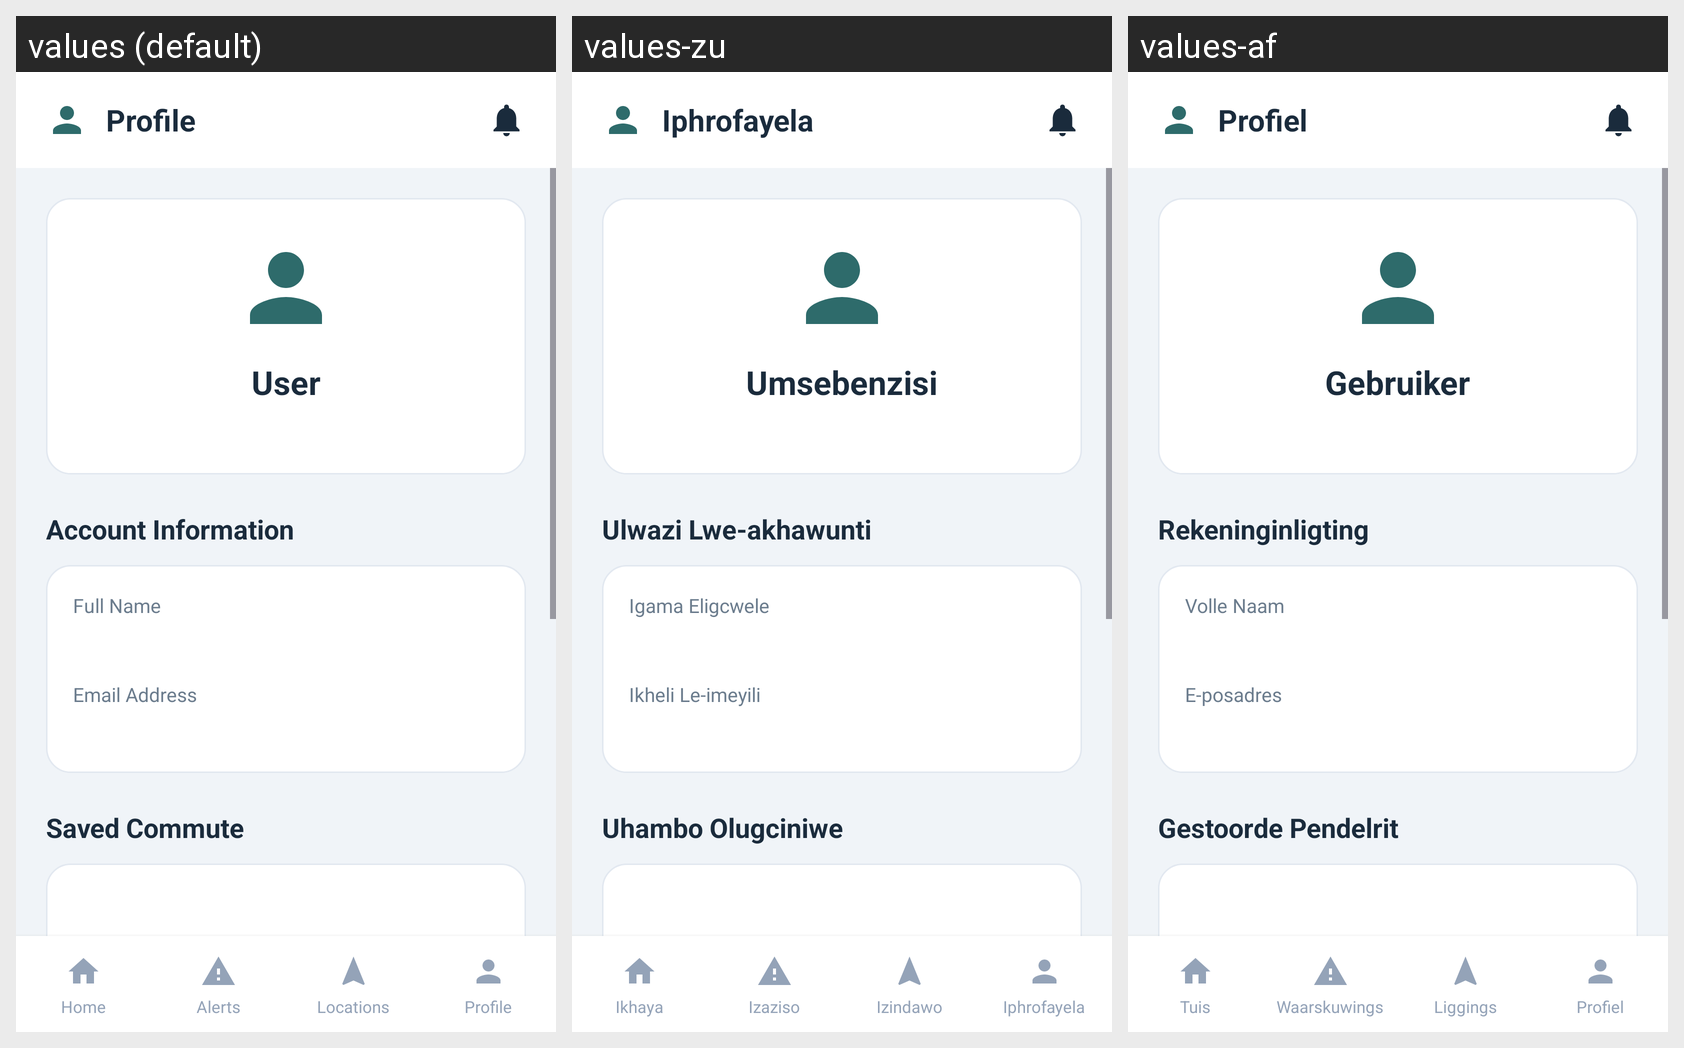

This grid shows one Android layout under several languages. Give, for every string resource on the screen, its name, the default text and each shown locale's text.
Android screen res/layout/activity_profile.xml rendered under 3 locales, left to right: values (default), values-zu, values-af. Device: Nexus 5 (rendered at 1080×1920; each locale shown at half size, 540×960, under a caption strip naming it); theme Theme.Commute_companion_app.
Strings drawn on this screen, with the default value and each locale's value (text and hints the layout hard-codes, and strings that could not be matched under every locale, appear in the picture but are not listed):

profile
  values: Profile
  values-zu: Iphrofayela
  values-af: Profiel

profile_user
  values: User
  values-zu: Umsebenzisi
  values-af: Gebruiker

account_information
  values: Account Information
  values-zu: Ulwazi Lwe-akhawunti
  values-af: Rekeninginligting

full_name
  values: Full Name
  values-zu: Igama Eligcwele
  values-af: Volle Naam

email_address
  values: Email Address
  values-zu: Ikheli Le-imeyili
  values-af: E-posadres

saved_commute
  values: Saved Commute
  values-zu: Uhambo Olugciniwe
  values-af: Gestoorde Pendelrit

nav_home
  values: Home
  values-zu: Ikhaya
  values-af: Tuis

nav_alerts
  values: Alerts
  values-zu: Izaziso
  values-af: Waarskuwings

nav_locations
  values: Locations
  values-zu: Izindawo
  values-af: Liggings

nav_profile
  values: Profile
  values-zu: Iphrofayela
  values-af: Profiel
